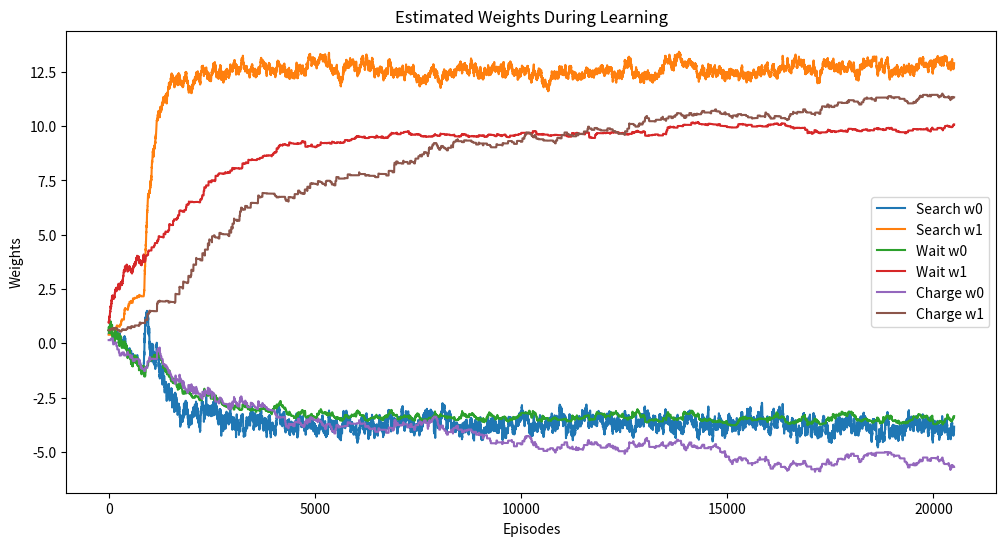
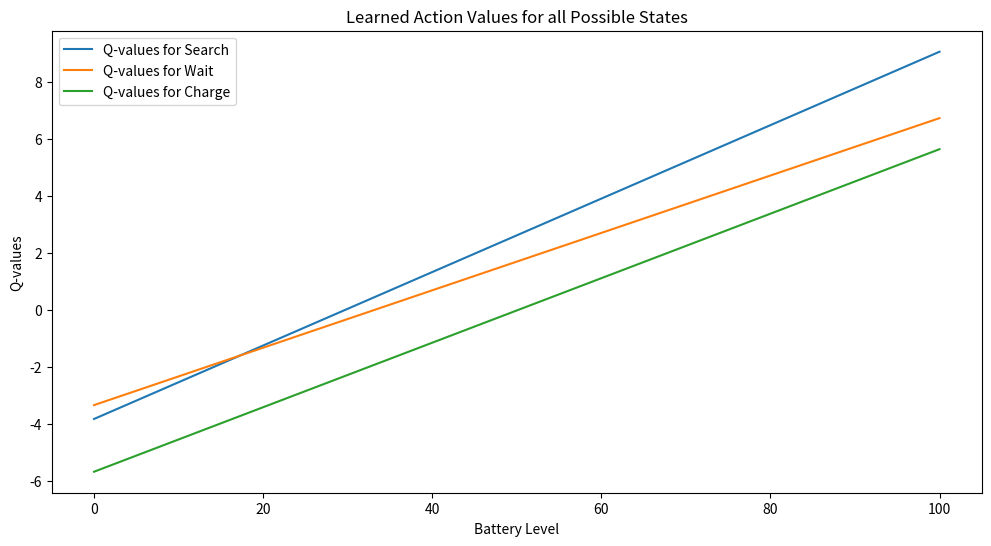

Here is the Python script that generated these plots, in order:
import numpy as np
import matplotlib.pyplot as plt

class RecyclingRobot:
    def __init__(self):
        self.battery_level = 100

    def step(self, action):
        done = False
        reward = 0

        if action == 'Search':
            reward = np.random.choice([3, 4, 5, 6])
            energy_consumed = np.random.uniform(20, 40)
        elif action == 'Wait':
            reward = np.random.choice([0, 1, 2])
            energy_consumed = np.random.uniform(5, 25)
        else:  # Charge
            energy_consumed = - (self.battery_level - 100)  # Recharge to 100
            reward = 0  # No reward for charging

        self.battery_level -= energy_consumed

        if self.battery_level <= 0:
            reward = -3  # Penalty for battery depletion
            self.battery_level = 0
            done = True

        return self.battery_level, reward, done

# Initialize weights for linear function approximation
weights = {
    'Search': np.random.rand(2),
    'Wait': np.random.rand(2),
    'Charge': np.random.rand(2)
}

# Normalize state function
def normalize_state(state):
    return state / 100

# Q-value function approximation
def q_value_function(state, weights):
    normalized_state = normalize_state(state)
    return weights[0] + weights[1] * normalized_state

# Update weights using Stochastic Gradient Descent (SGD)
def update_weights(weights, target, prediction, state, alpha=0.05):
    normalized_state = normalize_state(state)
    gradient = np.array([1, normalized_state])
    weights += alpha * (target - prediction) * gradient
    return weights

# Choose an action based on an epsilon-greedy strategy
def choose_action(battery, weights, epsilon=0.1):
    if np.random.rand() < epsilon:
        return np.random.choice(['Search', 'Wait', 'Charge'])
    else:
        q_values = {action: q_value_function(battery, weights[action]) for action in ['Search', 'Wait', 'Charge']}
        return max(q_values, key=q_values.get)

# Initialize variables for training
num_episodes = 5000  # Reduced number of episodes for faster execution
gamma = 0.8  # Discount factor
alpha = 0.05  # Learning rate

weights_history = {action: [] for action in ['Search', 'Wait', 'Charge']}

# Training loop
for episode in range(num_episodes):
    robot = RecyclingRobot()
    done = False

    while not done:
        current_state = robot.battery_level
        current_action = choose_action(current_state, weights)
        next_state, reward, done = robot.step(current_action)

        # Compute the target and update weights
        if not done:
            next_action = choose_action(next_state, weights)
            target = reward + gamma * q_value_function(next_state, weights[next_action])
        else:
            target = reward

        prediction = q_value_function(current_state, weights[current_action])
        weights[current_action] = update_weights(weights[current_action], target, prediction, current_state)

        # Record weights history for plotting
        for action in weights:
            weights_history[action].append(weights[action].copy())

# Plotting the weights history
plt.figure(figsize=(12, 6))
for action in weights_history:
    w0 = [weight[0] for weight in weights_history[action]]
    w1 = [weight[1] for weight in weights_history[action]]
    plt.plot(w0, label=f'{action} w0')
    plt.plot(w1, label=f'{action} w1')
plt.xlabel('Episodes')
plt.ylabel('Weights')
plt.legend()
plt.title('Estimated Weights During Learning')
plt.show()

# Plotting the learned action values for all possible states
plt.figure(figsize=(12, 6))
states = np.arange(101)
for action in weights:
    q_values = [q_value_function(state, weights[action]) for state in states]
    plt.plot(states, q_values, label=f'Q-values for {action}')
plt.xlabel('Battery Level')
plt.ylabel('Q-values')
plt.legend()
plt.title('Learned Action Values for all Possible States')
plt.show()
